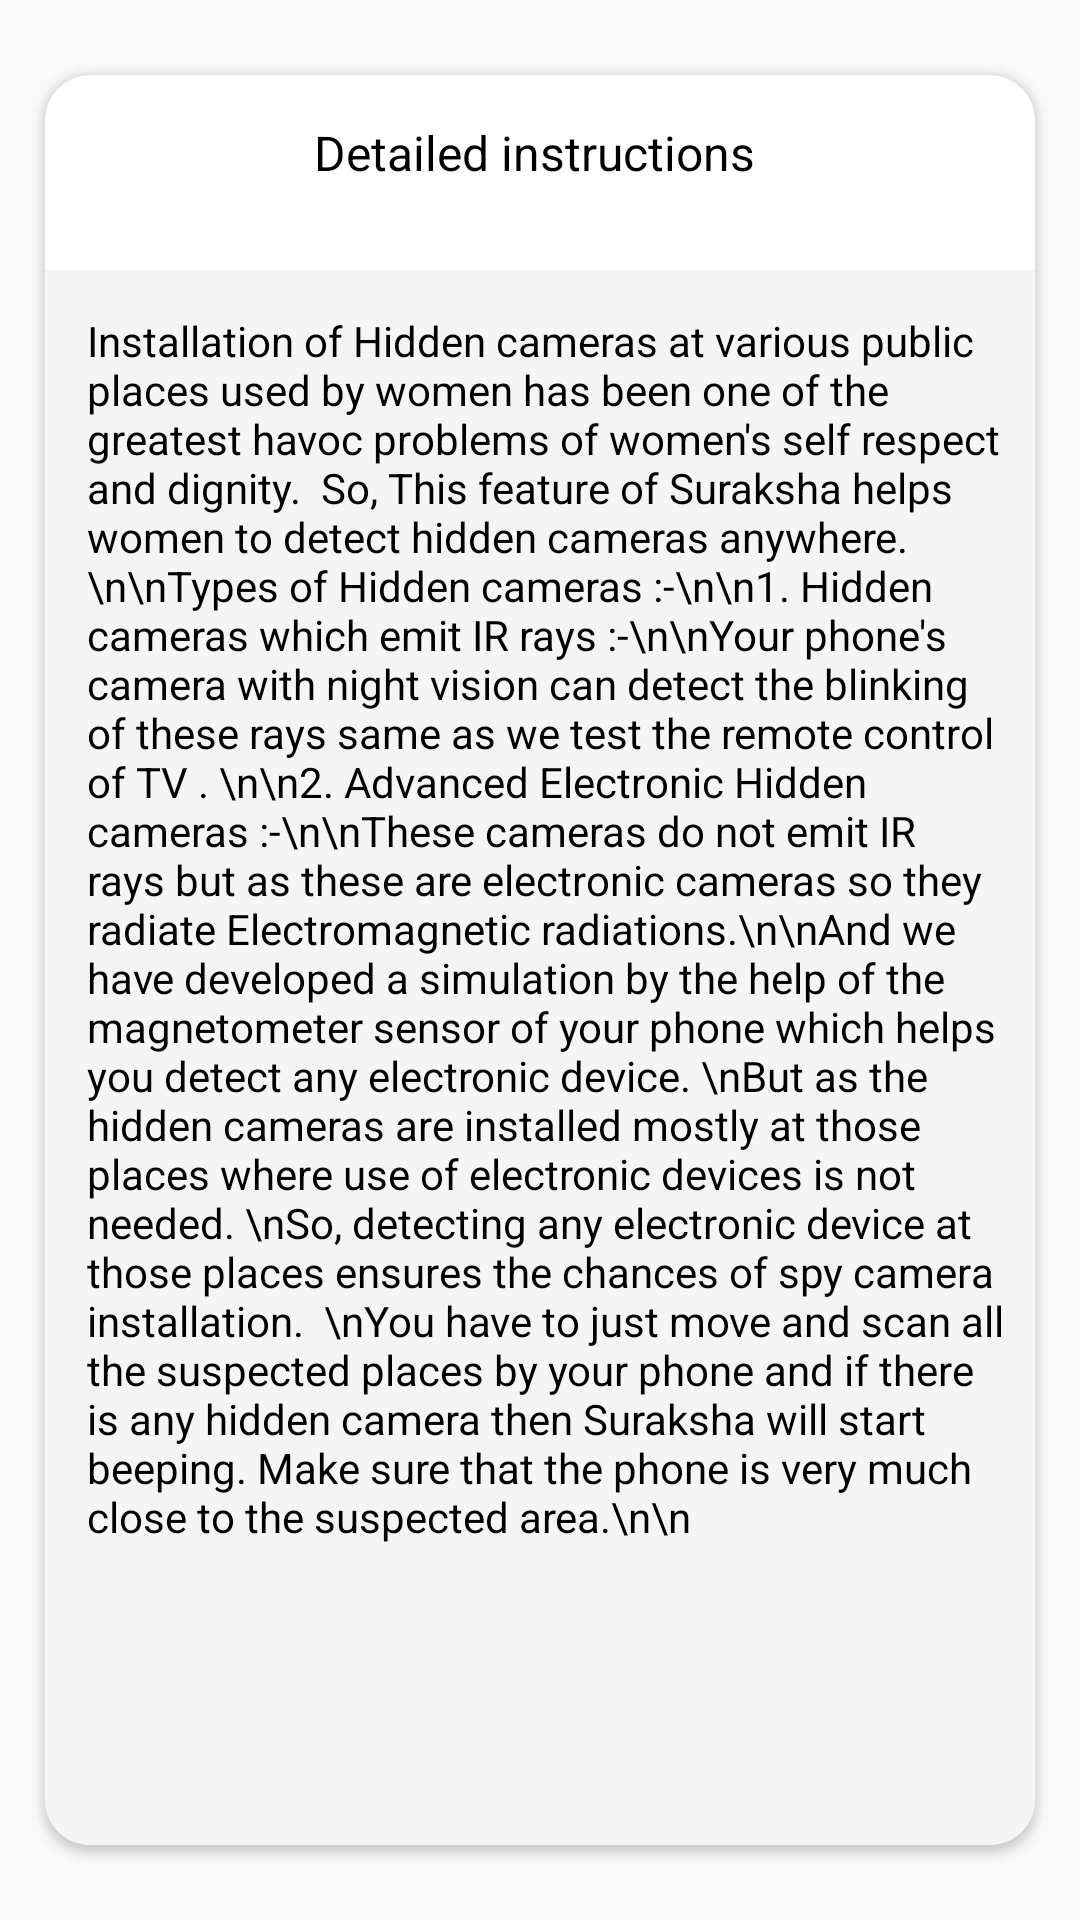

Produce the Android XML layout that renders to this screen, including the resource entries it uses.
<!-- AndroidManifest.xml: application theme AppTheme -->
<!-- res/layout/activity_mag_btn_inst.xml -->
<?xml version="1.0" encoding="utf-8"?>
<androidx.constraintlayout.widget.ConstraintLayout xmlns:android="http://schemas.android.com/apk/res/android"
    xmlns:app="http://schemas.android.com/apk/res-auto"
    xmlns:tools="http://schemas.android.com/tools"
    android:layout_width="match_parent"
    android:layout_height="match_parent"
    tools:context=".Bathroom">


    <androidx.cardview.widget.CardView
        android:layout_width="match_parent"
        android:layout_height="match_parent"
        android:layout_marginTop="25dp"
        android:layout_marginLeft="15dp"
        android:layout_marginRight="15dp"
        android:layout_marginBottom="25dp"
        app:cardCornerRadius="15dp"
        >

        <TextView
            android:layout_width="match_parent"
            android:layout_height="wrap_content"
            android:layout_marginTop="15dp"
            android:gravity="center_horizontal"
            android:text="Detailed instructions "
            android:textColor="#000000"
            android:textSize="16sp" />

        <ScrollView
            android:layout_width="match_parent"
            android:layout_height="match_parent"
            android:layout_marginTop="65dp"
            android:background="@color/lightGray">

            <TextView
                android:layout_width="match_parent"
                android:layout_height="match_parent"
                android:layout_marginLeft="8dp"
                android:layout_marginTop="8dp"
                android:inputType="textMultiLine"
                android:padding="6dp"
                android:text="Installation of Hidden cameras at various public places used by women has been one
of the greatest havoc problems of women's self respect and dignity.

So, This feature of Suraksha helps women to detect hidden cameras anywhere.\n\nTypes of Hidden cameras :-\n\n1. Hidden cameras which emit IR rays :-\n\nYour phone's camera with night vision can detect the blinking of these rays same as we test the remote control of TV . \n\n2. Advanced Electronic Hidden cameras :-\n\nThese cameras do not emit IR rays but as these are electronic cameras so they radiate Electromagnetic radiations.\n\nAnd we have developed a simulation by the help of the magnetometer sensor of your phone which helps you detect any electronic device. \nBut as the hidden cameras are installed mostly at those places where use of electronic devices is not needed. \nSo, detecting any electronic device at those places ensures the chances of spy camera installation.

\nYou have to just move and scan all the suspected places by your phone and if there is any hidden camera then Suraksha will start beeping. Make sure that the phone is very much close to the suspected area.\n\n"
                android:textColor="#000000"
                android:textSize="14sp" />
        </ScrollView>
    </androidx.cardview.widget.CardView>


</androidx.constraintlayout.widget.ConstraintLayout>
<!-- resources referenced by this layout -->
<resources>
  <color name="lightGray">#F5F5F5</color>
  <style name="AppTheme" parent="Theme.AppCompat.Light.NoActionBar">
          
          <item name="colorPrimary">@color/colorPrimary</item>
          <item name="colorPrimaryDark">@color/colorPrimaryDark</item>
          <item name="colorAccent">@color/colorAccent</item>
  
  
      </style>
  <color name="colorPrimary">#A62ABC</color>
  <color name="colorPrimaryDark">#BD3564</color>
  <color name="colorAccent">#BD3564</color>
</resources>
